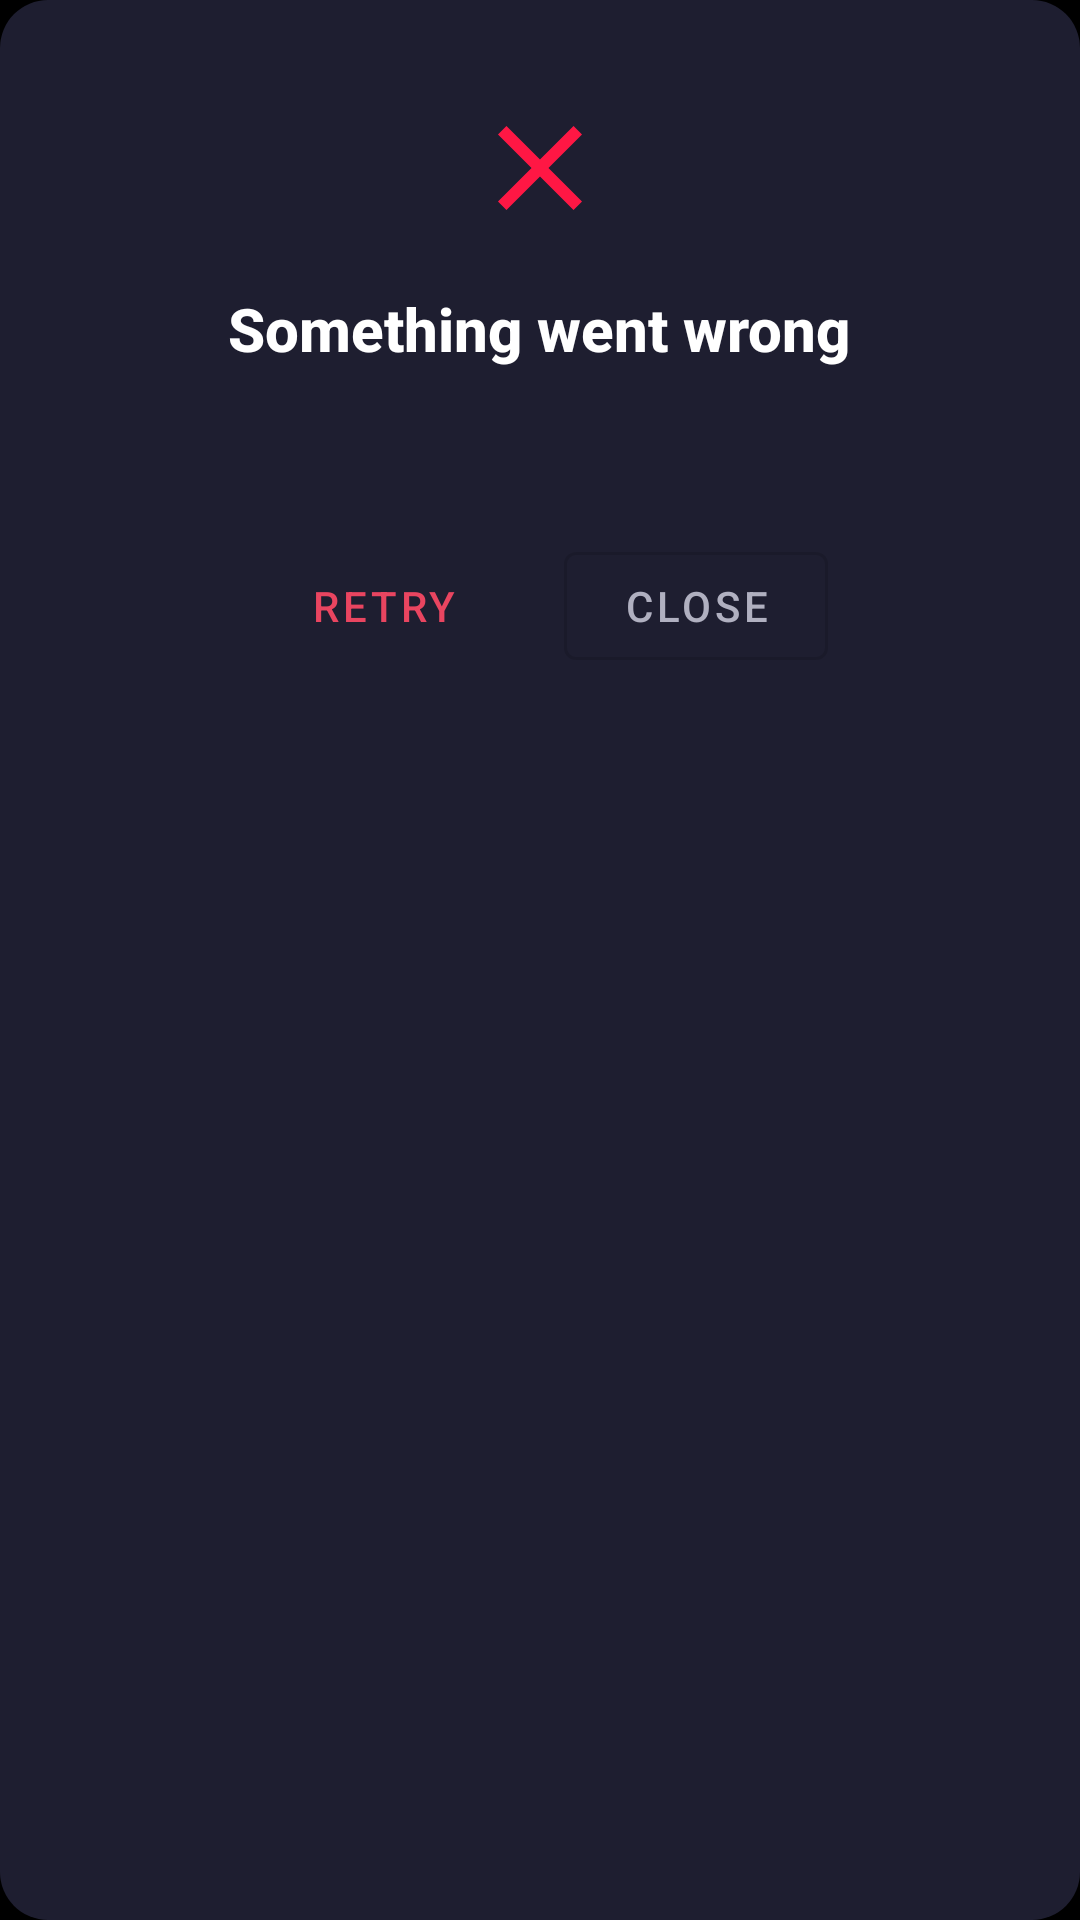

Produce the Android XML layout that renders to this screen, including the resource entries it uses.
<!-- AndroidManifest.xml: application theme AppTheme.DualCam -->
<!-- res/layout/dialog_error.xml -->
<?xml version="1.0" encoding="utf-8"?>
<LinearLayout xmlns:android="http://schemas.android.com/apk/res/android"
    xmlns:app="http://schemas.android.com/apk/res-auto"
    android:layout_width="match_parent"
    android:layout_height="wrap_content"
    android:background="@drawable/bg_dialog_error"
    android:gravity="center_horizontal"
    android:orientation="vertical"
    android:padding="24dp">

    
    <ImageView
        android:layout_width="48dp"
        android:layout_height="48dp"
        android:layout_marginTop="8dp"
        android:layout_marginBottom="16dp"
        android:contentDescription="Error"
        android:src="@drawable/ic_close"
        app:tint="@color/colorError" />

    
    <TextView
        android:id="@+id/error_title"
        android:layout_width="wrap_content"
        android:layout_height="wrap_content"
        android:fontFamily="sans-serif-medium"
        android:text="@string/error_title"
        android:textColor="@color/colorTextPrimary"
        android:textSize="20sp"
        android:textStyle="bold" />

    
    <TextView
        android:id="@+id/error_message"
        android:layout_width="match_parent"
        android:layout_height="wrap_content"
        android:layout_marginTop="12dp"
        android:gravity="center"
        android:lineSpacingMultiplier="1.3"
        android:textColor="@color/colorTextSecondary"
        android:textSize="14sp" />

    
    <LinearLayout
        android:layout_width="match_parent"
        android:layout_height="wrap_content"
        android:layout_marginTop="24dp"
        android:gravity="center"
        android:orientation="horizontal">

        
        <com.google.android.material.button.MaterialButton
            android:id="@+id/btn_retry"
            style="@style/Widget.MaterialComponents.Button.TextButton"
            android:layout_width="wrap_content"
            android:layout_height="wrap_content"
            android:layout_marginEnd="8dp"
            android:text="@string/error_retry"
            android:textColor="@color/colorAccent" />

        
        <com.google.android.material.button.MaterialButton
            android:id="@+id/btn_close"
            style="@style/Widget.MaterialComponents.Button.OutlinedButton"
            android:layout_width="wrap_content"
            android:layout_height="wrap_content"
            android:layout_marginStart="8dp"
            android:text="@string/error_close"
            android:textColor="@color/colorTextSecondary" />
    </LinearLayout>
</LinearLayout>
<!-- resources referenced by this layout -->
<resources>
  <color name="colorAccent">#E94560</color>
  <color name="colorError">#FF1744</color>
  <color name="colorTextPrimary">#FFFFFF</color>
  <color name="colorTextSecondary">#B0B0C0</color>
  <!-- drawable bg_dialog_error (drawable) -->
  <?xml version="1.0" encoding="utf-8"?>
  <shape xmlns:android="http://schemas.android.com/apk/res/android"
      android:shape="rectangle">
      <corners android:radius="@dimen/corner_radius_large" />
      <solid android:color="@color/colorSurface" />
  </shape>
  <!-- drawable ic_close (drawable) -->
  <?xml version="1.0" encoding="utf-8"?>
  <vector xmlns:android="http://schemas.android.com/apk/res/android"
      android:width="24dp"
      android:height="24dp"
      android:viewportWidth="24"
      android:viewportHeight="24">
      
      <path
          android:fillColor="#FFFFFF"
          android:pathData="M19,6.41L17.59,5 12,10.59 6.41,5 5,6.41 10.59,12 5,17.59 6.41,19 12,13.41 17.59,19 19,17.59 13.41,12 19,6.41z" />
  </vector>
  <string name="error_close">Close</string>
  <string name="error_retry">Retry</string>
  <string name="error_title">Something went wrong</string>
  <style name="AppTheme.DualCam" parent="Theme.MaterialComponents.DayNight.NoActionBar">
          <item name="colorPrimary">@color/colorPrimary</item>
          <item name="colorPrimaryDark">@color/colorPrimaryDark</item>
          <item name="colorAccent">@color/colorAccent</item>
          <item name="android:windowFullscreen">true</item>
          <item name="android:windowContentOverlay">@null</item>
          <item name="android:windowBackground">@android:color/black</item>
          <item name="android:navigationBarColor">@android:color/black</item>
          <item name="android:statusBarColor">@android:color/black</item>
      </style>
  <dimen name="corner_radius_large">16dp</dimen>
  <color name="colorSurface">#1E1E30</color>
  <color name="colorPrimary">#1A1A2E</color>
  <color name="colorPrimaryDark">#0F0F1A</color>
</resources>
